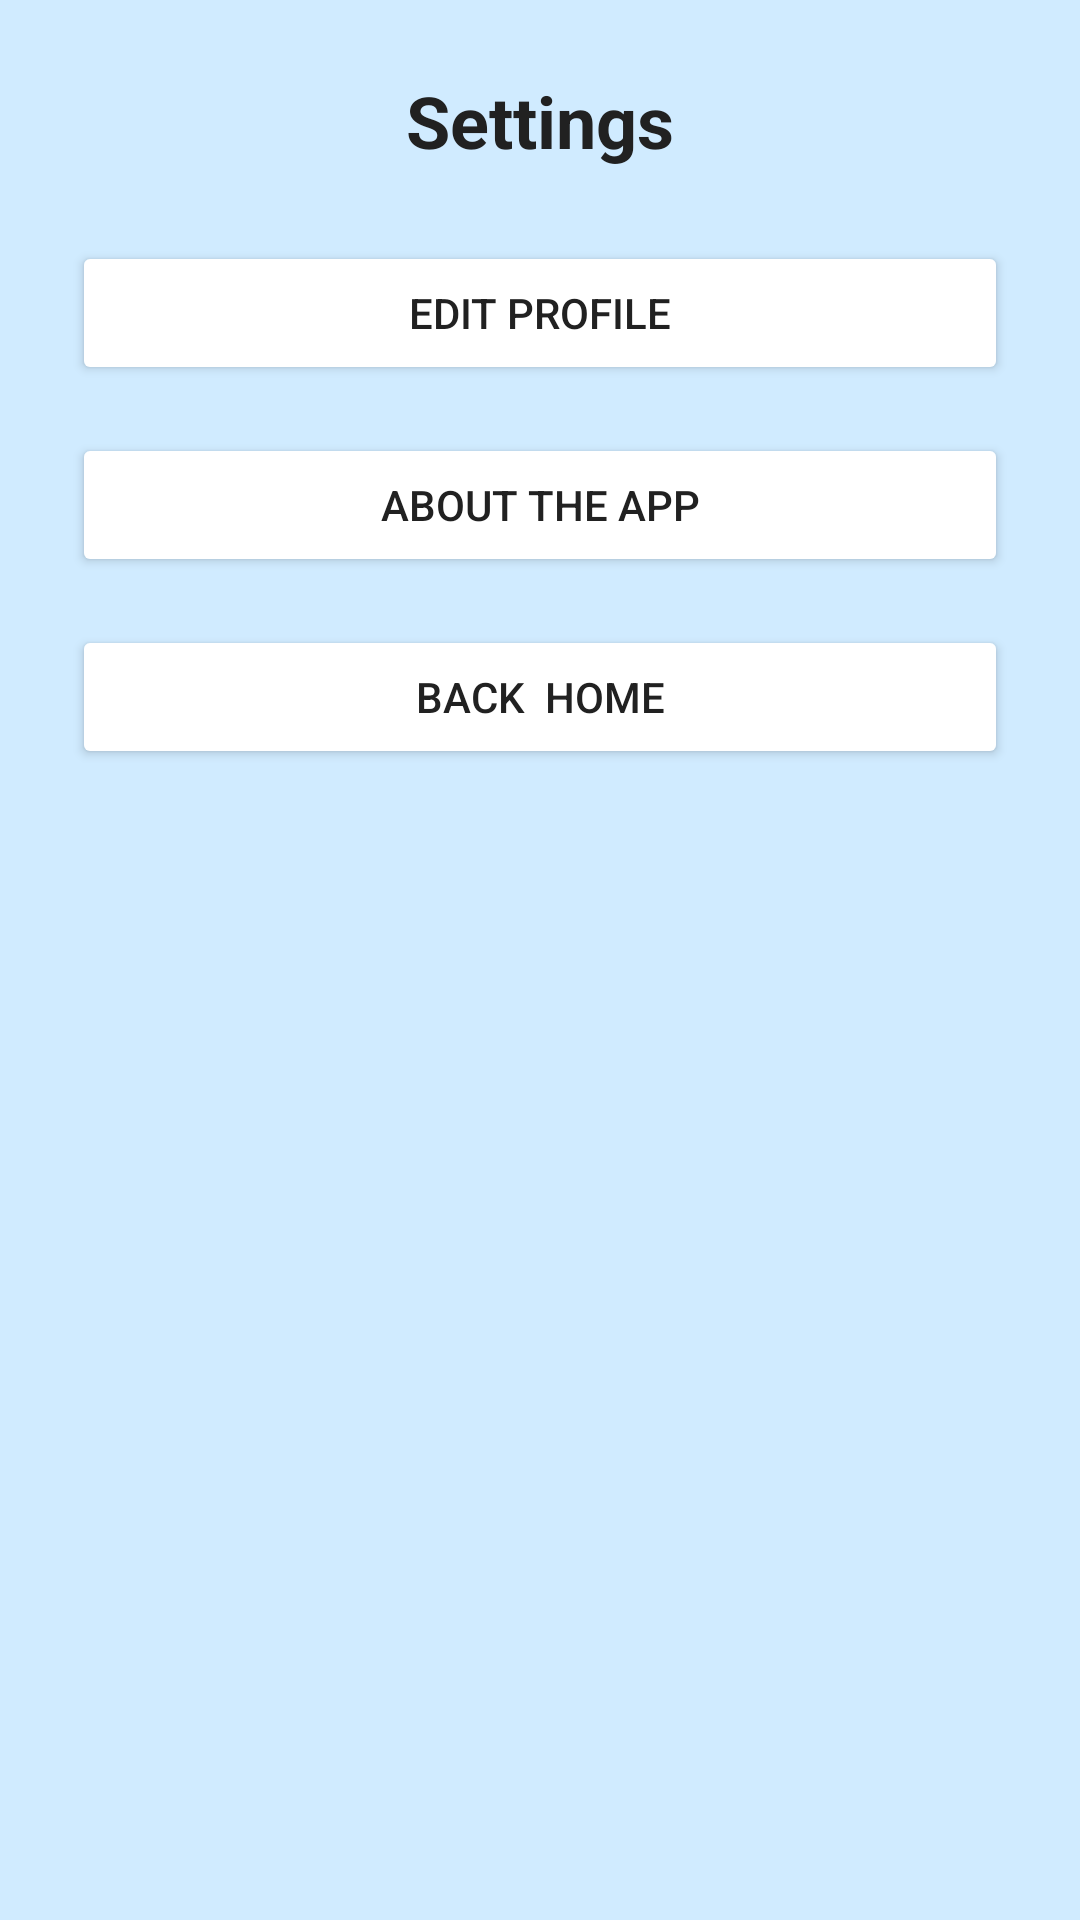

Write the Android layout XML for this screen, with the resource values it uses.
<!-- AndroidManifest.xml: application theme Theme.DogMeUp -->
<!-- res/layout/activity_settings.xml -->
<?xml version="1.0" encoding="utf-8"?>
<ScrollView xmlns:android="http://schemas.android.com/apk/res/android"
    android:layout_width="match_parent"
    android:layout_height="match_parent"
    android:background="@color/light_blue">

    <LinearLayout
        android:layout_width="match_parent"
        android:layout_height="wrap_content"
        android:orientation="vertical"
        android:padding="24dp"
        android:gravity="center_horizontal">

        <TextView
            android:id="@+id/tvSettingsHeader"
            android:layout_width="wrap_content"
            android:layout_height="wrap_content"
            android:text="Settings"
            android:textSize="24sp"
            android:textStyle="bold"
            android:textColor="@color/black"
            android:layout_marginBottom="24dp" />

        <Button
            android:id="@+id/btnEditProfile"
            android:layout_width="match_parent"
            android:layout_height="wrap_content"
            android:text="Edit Profile"
            android:backgroundTint="@color/white"
            android:textColor="@color/black"
            android:layout_marginBottom="16dp"
            />

        <Button
            android:id="@+id/btnAbout"
            android:layout_width="match_parent"
            android:layout_height="wrap_content"
            android:text="About the App"
            android:backgroundTint="@color/white"
            android:textColor="@color/black"
            android:layout_marginBottom="16dp" />

        <Button
            android:id="@+id/btnBackToHome"
            android:layout_width="match_parent"
            android:layout_height="wrap_content"
            android:text="Back  Home"
            android:backgroundTint="@color/white"
            android:textColor="@color/black" />

    </LinearLayout>
</ScrollView>
<!-- resources referenced by this layout -->
<resources>
  <color name="black">#212121</color>
  <color name="light_blue">#D0EBFF</color>
  <color name="white">#FFFFFF</color>
  <style name="Theme.DogMeUp" parent="Base.Theme.DogMeUp" />
  <style name="Base.Theme.DogMeUp" parent="Theme.Material3.DayNight.NoActionBar">
          
          
      </style>
</resources>
